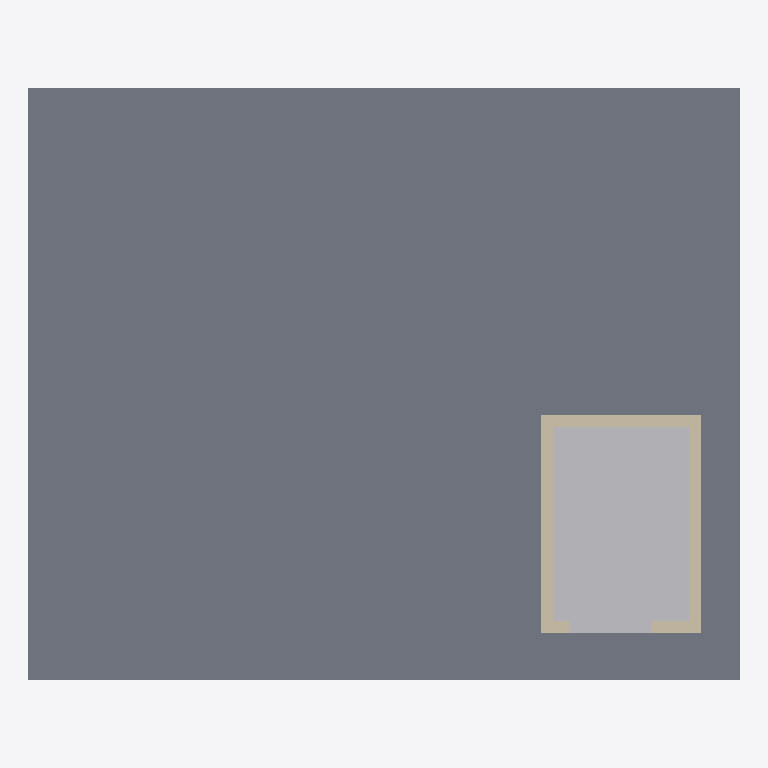
Plan cut of the same IFC building model at storey 'Level 4' (level 10.50 m, cut at 11.90 m), seen from above with north up, elements coloured by IFC class: 4 walls (beige), 1 slab (grey), 1 other element (light grey). Cut surfaces are drawn darker.
Extent 12.0 m × 10.0 m × 16.1 m (x, y, z). Storeys (4): Level 1 at 0.00 m; Level 2 at 3.50 m; Level 3 at 7.00 m; Level 4 at 10.50 m. Elements (52): 28 IfcWall, 7 IfcBuildingElementProxy, 7 IfcTransportElement, 6 IfcDoor, 4 IfcSlab.

HEADER;
FILE_DESCRIPTION(('ViewDefinition [CoordinationView]'),'2;1');
FILE_NAME('','2026-11-06T10:19:36',(''),(''),'IfcOpenShell 0.8.0','IfcOpenShell 0.8.0','');
FILE_SCHEMA(('IFC4'));
ENDSEC;
DATA;
#9=IFCPROJECT('2cglK4N9H7087UuFd_7jFp',$,'Project',$,$,$,$,(#8),#5);
#10=IFCSITE('0pCOw70bfCQvIwu8CtDkDC',$,'Site',$,$,$,$,$,.ELEMENT.,$,$,$,$,$);
#12=IFCBUILDING('09tlzOLp15QfxPj$bPmzzT',$,'Building',$,$,$,$,$,.ELEMENT.,$,$,$);
#14=IFCBUILDINGSTOREY('0j4keS3mP0xRF9hnwsBpn$',$,'Level 1',$,$,$,$,$,.ELEMENT.,0.0);
#16=IFCBUILDINGSTOREY('1CyLmOS_rDxgP9Q80YZxq1',$,'Level 2',$,$,#124,$,$,.ELEMENT.,3.5);
#25=IFCBUILDINGSTOREY('1bHdkMKDLFYg2FuBZrmlOp',$,'Level 3',$,$,#127,$,$,.ELEMENT.,7.0);
#34=IFCBUILDINGSTOREY('2ZvNV34Q96KxUgBY9Onnv7',$,'Level 4',$,$,#130,$,$,.ELEMENT.,10.5);
#47=IFCSLAB('2vC56SPLT6d9qDxsvE1GV0',$,$,$,$,#1597,#1610,$,.FLOOR.);
#69=IFCBUILDINGELEMENTPROXY('1xvNP5kj5CL8_y$HxFxo0G',$,'Elevator Hoistway',$,$,#1754,#1767,$,.PROVISIONFORVOID.);
#71=IFCWALL('2CMqbtaCL7cvW8b$ET7Mx_',$,$,$,$,#567,#580,$,.STANDARD.);
#73=IFCWALL('1T_96a8jz7rBm0dnMtfE4A',$,$,$,$,#615,#628,$,.STANDARD.);
#72=IFCWALL('0E3P4VZ$r2ABoLLOyhWxOL',$,$,$,$,#591,#604,$,.STANDARD.);
#70=IFCWALL('3RaLMiarrDMP288hOmL6py',$,$,$,$,#543,#556,$,.STANDARD.);
ENDSEC;
